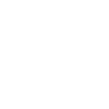
t = 0.00 s
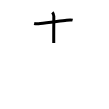
t = 2.00 s
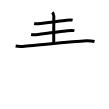
t = 4.00 s
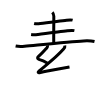
t = 6.00 s
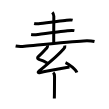
t = 8.00 s
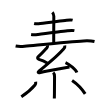
t = 10.00 s

The animated SVG that drew these frames (rendered in a browser with its animation timeline set to each time). Animation: 10 SMIL elements (animate=10); one cycle of 10.00 s.

<svg width="109px" height="109px" viewBox="0 0 px 109px" xmlns="http://www.w3.org/2000/svg" xmlns:xlink="http://www.w3.org/1999/xlink" xml:space="preserve" version="1.1"  baseProfile="full">
<path d="M34.13,23.42c2.37,0.58,4.27,0.34,6.25,0.12c7.13-0.77,19.82-2.6,26.27-3.38c1.98-0.24,4.35-0.41,5.98-0.02" style="fill:none;stroke:black;stroke-width:3;opacity:0">
  <animate attributeType="CSS" attributeName="opacity" from="0" to="1" begin="0s" dur="1s" repeatCount="0" fill="freeze" />
</path>
<path d="M52.31,12.38c0.84,0.84,1.51,2.24,1.51,3.92c0,5.69-0.15,18.56-0.07,26.69" style="fill:none;stroke:black;stroke-width:3;opacity:0">
  <animate attributeType="CSS" attributeName="opacity" from="0" to="1" begin="1s" dur="1s" repeatCount="0" fill="freeze" />
</path>
<path d="M31.13,34.53c2.75,0.47,4.79,0.21,7.01-0.04c7.63-0.86,21.9-2.81,29.25-3.73c2.33-0.29,4.99-0.51,6.99-0.14" style="fill:none;stroke:black;stroke-width:3;opacity:0">
  <animate attributeType="CSS" attributeName="opacity" from="0" to="1" begin="2s" dur="1s" repeatCount="0" fill="freeze" />
</path>
<path d="M15.63,46c2.97,0.61,6,0.52,8.98,0.24c14.46-1.37,45.4-4.64,58.89-5.36c3.32-0.18,7.75-0.13,11,0.6" style="fill:none;stroke:black;stroke-width:3;opacity:0">
  <animate attributeType="CSS" attributeName="opacity" from="0" to="1" begin="3s" dur="1s" repeatCount="0" fill="freeze" />
</path>
<path d="M47.44,45.32c0.18,0.8,0.07,1.73-0.48,2.34c-2.21,2.46-4.08,4.71-8.64,8.96c-1.01,0.94-1.06,2.37,0.5,2.77c3.17,0.8,6.09,2.17,8.78,3.84" style="fill:none;stroke:black;stroke-width:3;opacity:0">
  <animate attributeType="CSS" attributeName="opacity" from="0" to="1" begin="4s" dur="1s" repeatCount="0" fill="freeze" />
</path>
<path d="M64.82,45.44C65,46.5,64.5,48,63.57,49.06c-7.09,8.13-15.2,14.19-24.64,22.07c-1.21,1.01-0.96,1.89,0.46,1.56c5.95-1.37,22.46-4.39,30.11-5.7" style="fill:none;stroke:black;stroke-width:3;opacity:0">
  <animate attributeType="CSS" attributeName="opacity" from="0" to="1" begin="5s" dur="1s" repeatCount="0" fill="freeze" />
</path>
<path d="M65.5,62.6c4.03,1.75,10.41,7.18,11.41,9.9" style="fill:none;stroke:black;stroke-width:3;opacity:0">
  <animate attributeType="CSS" attributeName="opacity" from="0" to="1" begin="6s" dur="1s" repeatCount="0" fill="freeze" />
</path>
<path d="M53.23,72.52c0.94,0.94,1.31,2.36,1.31,4.03c0,4.33-0.11,10.08-0.11,17.21c0,2.42-0.1,4.22-0.1,4.75" style="fill:none;stroke:black;stroke-width:3;opacity:0">
  <animate attributeType="CSS" attributeName="opacity" from="0" to="1" begin="7s" dur="1s" repeatCount="0" fill="freeze" />
</path>
<path d="M35.7,81.66c0.18,1.22-0.07,2.47-0.73,3.26c-2.63,3.17-9.71,9.16-13.64,11.77" style="fill:none;stroke:black;stroke-width:3;opacity:0">
  <animate attributeType="CSS" attributeName="opacity" from="0" to="1" begin="8s" dur="1s" repeatCount="0" fill="freeze" />
</path>
<path d="M72.12,80.41c4.33,2.95,10.63,9.59,13.06,13.5" style="fill:none;stroke:black;stroke-width:3;opacity:0">
  <animate attributeType="CSS" attributeName="opacity" from="0" to="1" begin="9s" dur="1s" repeatCount="0" fill="freeze" />
</path>
</svg>
